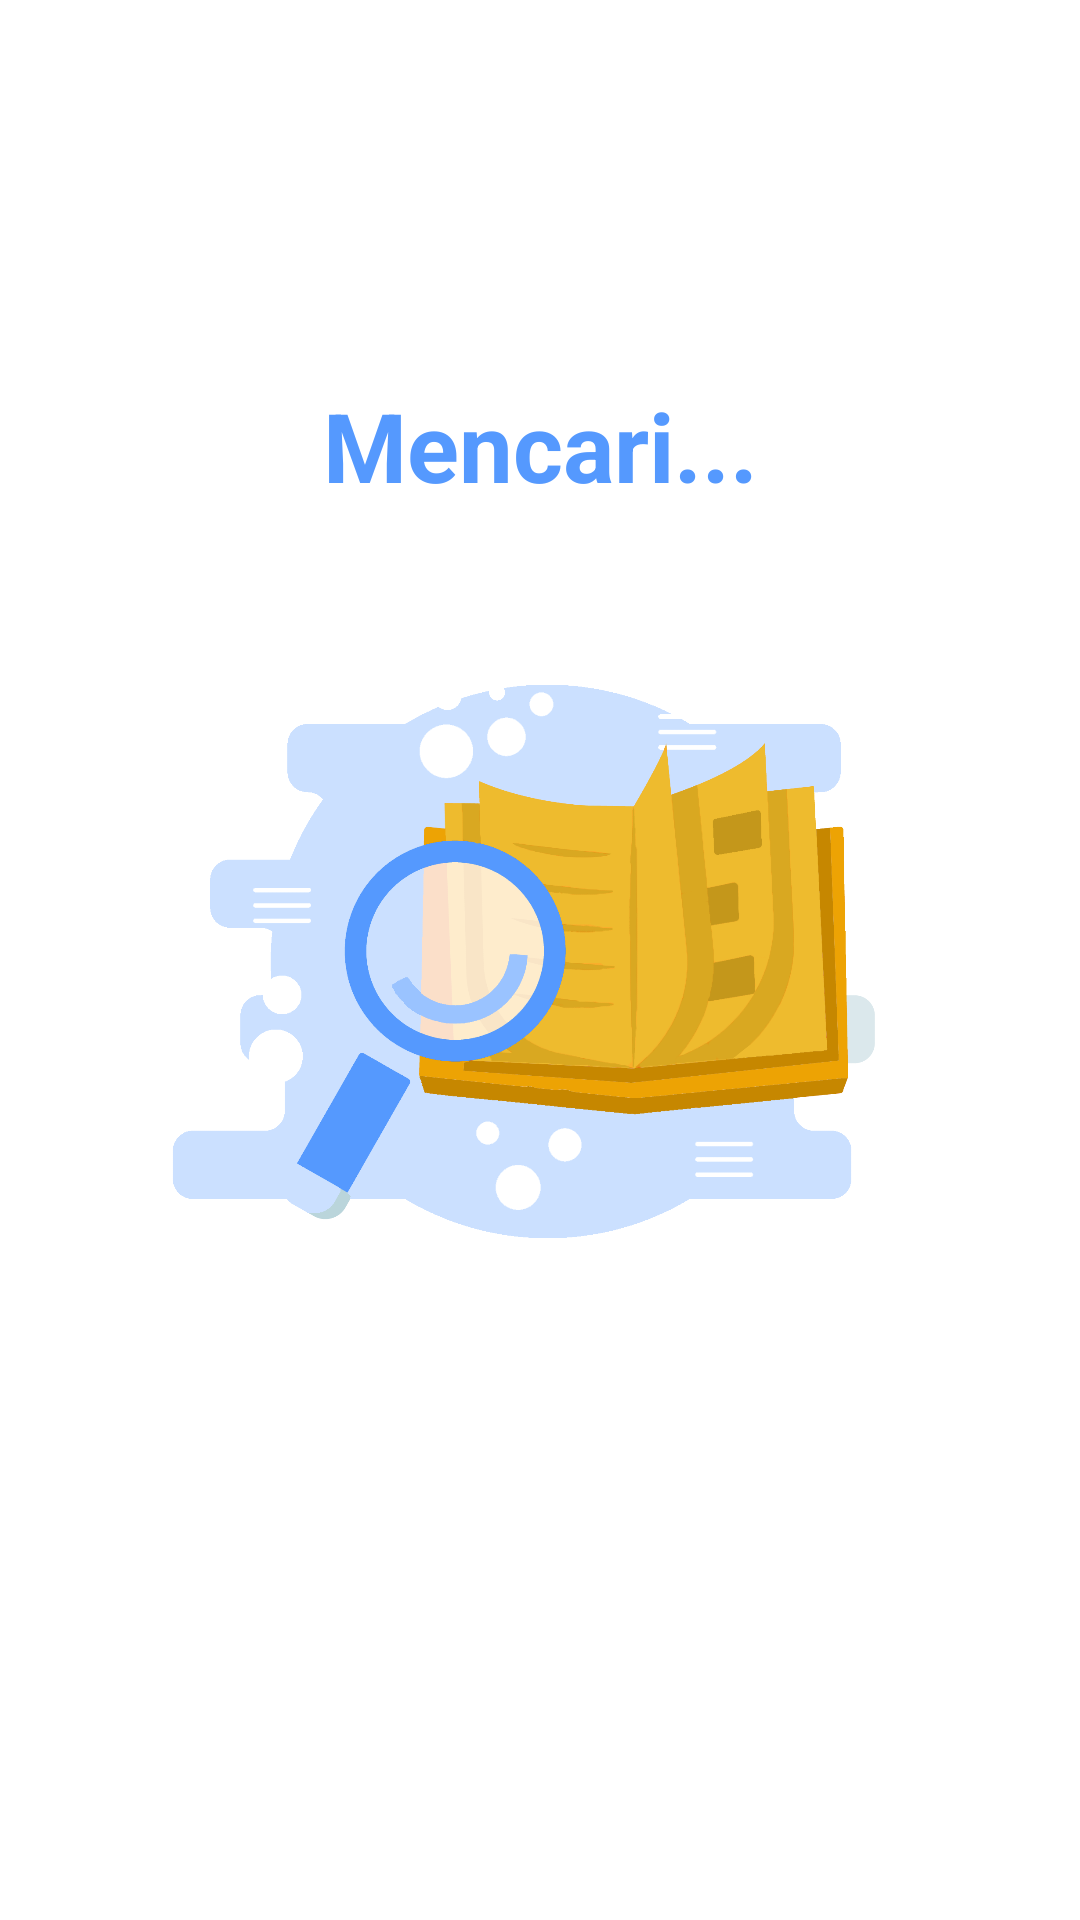

Write the Android layout XML for this screen, with the resource values it uses.
<!-- AndroidManifest.xml: application theme Theme.GetPeople -->
<!-- res/layout/activity_loading.xml -->
<?xml version="1.0" encoding="utf-8"?>
<androidx.constraintlayout.widget.ConstraintLayout xmlns:android="http://schemas.android.com/apk/res/android"
    xmlns:app="http://schemas.android.com/apk/res-auto"
    xmlns:tools="http://schemas.android.com/tools"
    android:layout_width="match_parent"
    android:layout_height="match_parent"
    tools:context=".ui.loading.LoadingActivity">

    <ImageView
        android:id="@+id/image_loading"
        android:layout_width="406dp"
        android:layout_height="300dp"
        android:contentDescription="@string/hint_loading"
        app:layout_constraintBottom_toBottomOf="parent"
        app:layout_constraintEnd_toEndOf="parent"
        app:layout_constraintStart_toStartOf="parent"
        app:layout_constraintTop_toTopOf="parent"
        app:srcCompat="@drawable/searching_data" />

    <TextView
        android:id="@+id/text_mencari"
        android:layout_width="wrap_content"
        android:layout_height="wrap_content"
        android:text="@string/mencari"
        android:textAlignment="center"
        android:textColor="@color/bluegetpeople"
        android:textSize="32sp"
        android:textStyle="bold"
        app:layout_constraintBottom_toTopOf="@+id/image_loading"
        app:layout_constraintEnd_toEndOf="parent"
        app:layout_constraintStart_toStartOf="parent" />

</androidx.constraintlayout.widget.ConstraintLayout>
<!-- resources referenced by this layout -->
<resources>
  <color name="bluegetpeople">#5599FE</color>
  <!-- drawable searching_data: png bitmap (drawable, 137910 bytes) -->
  <string name="hint_loading">Loading</string>
  <string name="mencari">Mencari...</string>
  <style name="Theme.GetPeople" parent="Theme.MaterialComponents.DayNight.DarkActionBar">
          
          <item name="colorPrimary">@color/bluegetpeople</item>
          <item name="colorPrimaryVariant">@color/primary_variant</item>
          <item name="colorOnPrimary">@color/white</item>
          
          <item name="colorSecondary">@color/teal_200</item>
          <item name="colorSecondaryVariant">@color/teal_700</item>
          <item name="colorOnSecondary">@color/black</item>
          
          <item name="android:statusBarColor" tools:targetApi="l">?attr/colorPrimaryVariant</item>
          
      </style>
  <color name="primary_variant">#161750</color>
  <color name="white">#FFFFFFFF</color>
  <color name="teal_200">#FF03DAC5</color>
  <color name="teal_700">#FF018786</color>
  <color name="black">#FF000000</color>
</resources>
